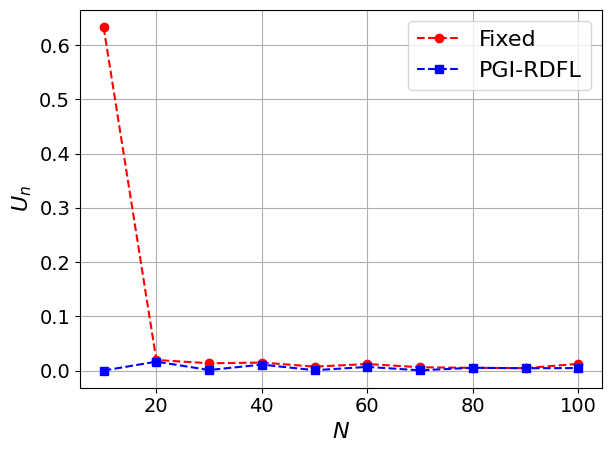

Write Python code to recreate this figure.
import matplotlib.pyplot as plt
import numpy as np
import matplotlib

# 设置全局字体为 Times New Roman
matplotlib.rcParams['font.family'] = 'Times New Roman'
matplotlib.rcParams['font.size'] = 16  # 同时设置字体大小

# 定义用户数量
users = [10, 20, 30, 40, 50, 60, 70, 80, 90, 100]

utility_fix = [0.6332452306002704, 0.019490462373627945, 0.01343576916046671, 0.01474264191313249, 0.00726548009884058, 0.01201551980344884, 0.006164578499337185, 0.004960571014568012, 0.0045023100837055675, 0.0124184960357638]

utility_pgirdfl = [6.442997503025005e-06, 0.016441423113981175, 0.0009839478484086337, 0.010975652323492055, 0.0006481431092099501, 0.006733522276387652, 0.0004714272931258528, 0.005134883576682212, 0.004299672576486055, 0.004543708556751627]

# utility_random = [0.004879251387796715, -0.015869673572045346, -0.021546778375379456, -0.007017844536257381, -0.0042825610874949035, -0.01372284916503349, -0.009729892916789858, 0.0010218434713672234, 0.0004126470571156018, -0.005948582491510149]

# 绘制图表
plt.plot(users, utility_fix, 'r--o', label='Fixed')  # 红色虚线，圆形标记
plt.plot(users, utility_pgirdfl, 'b--s', label='PGI-RDFL')  # 蓝色虚线，方形标记
# plt.plot(users, utility_random, 'g--^', label='Random')  # 绿色虚线，三角形标记

# 添加图例
plt.legend()

plt.tick_params(axis='x', labelsize=14)
plt.tick_params(axis='y', labelsize=14)

# 设置标题和坐标轴标签
plt.xlabel(r'$N$')
plt.ylabel(r'$U_n$')

# 强制显示完全
plt.tight_layout()

# 显示网格
plt.grid(True)

# 显示图表
plt.show()
